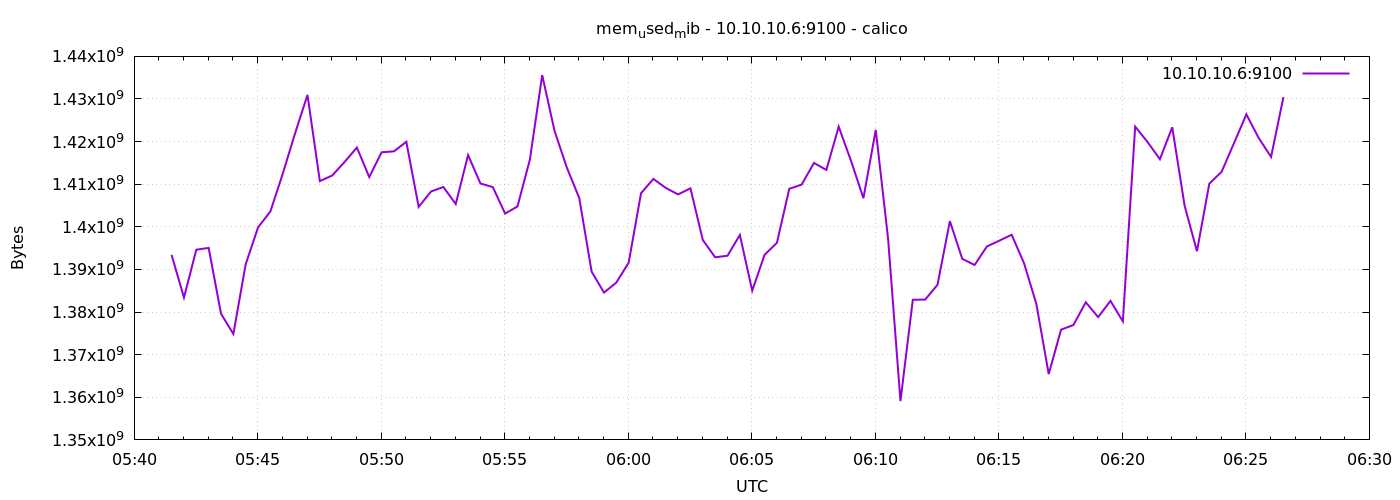

The table this chart was drawn from, first rows:
1776836491	1393418240
1776836521	1383399424
1776836551	1394626560
1776836581	1395052544
1776836611	1379614720
1776836641	1374855168
1776836671	1391251456
1776836701	1399869440
1776836731	1403629568
1776836761	1412489216
1776836791	1421983744
1776836821	1430949888
1776836851	1410736128
1776836881	1412050944
1776836911	1415213056
1776836941	1418612736
1776836971	1411674112
1776837001	1417494528
1776837031	1417719808
1776837061	1419960320
1776837091	1404674048
1776837121	1408290816
1776837151	1409347584
1776837181	1405353984
1776837211	1416835072
1776837241	1410170880
1776837271	1409318912
1776837301	1403105280
1776837331	1404788736
1776837361	1415757824
1776837391	1435594752
1776837421	1422487552
1776837451	1413861376
1776837481	1406750720
1776837511	1389486080
1776837541	1384574976
1776837571	1386926080
1776837601	1391595520
1776837631	1407893504
1776837661	1411239936
1776837691	1409134592
1776837721	1407606784
1776837751	1409036288
1776837781	1396908032
1776837811	1392852992
1776837841	1393221632
1776837871	1398091776
1776837901	1385025536
1776837931	1393430528
1776837961	1396252672
1776837991	1408929792
1776838021	1409908736
1776838051	1414995968
1776838081	1413341184
1776838111	1423503360
1776838141	1415475200
1776838171	1406734336
1776838201	1422745600
1776838231	1397161984
1776838261	1359097856
1776838291	1382883328
... 30 more rows
